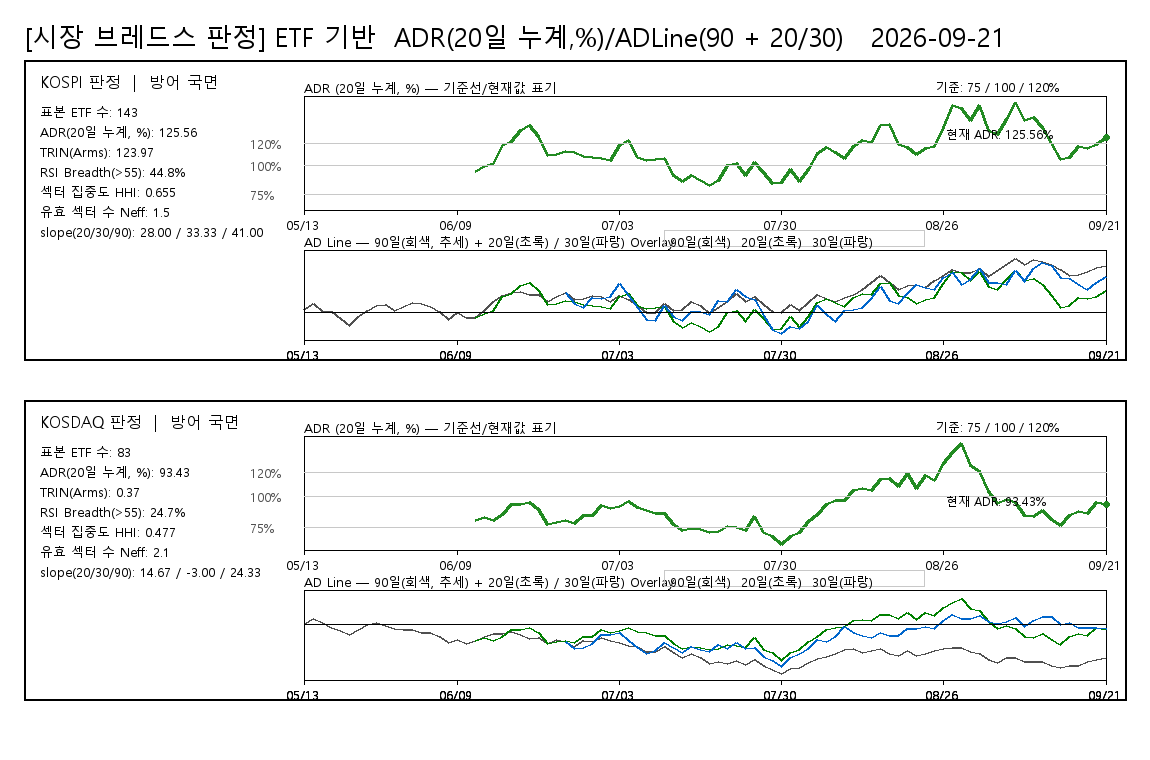

The file beside this chart, header and first rows:
board, date, ADR20pct, ADLine, ADLine20, ADLine30, judgement, rsi_threshold, rsi_above_count, rsi_valid_count, rsi_breadth_pct, rsi_universe_type, rsi_sample_count
KOSPI, 20260513, , 50, , , 방어 국면, 55, 60, 134, 44.78, ETF_PROXY, 143
KOSPI, 20260514, , 124, , , 방어 국면, 55, 60, 134, 44.78, ETF_PROXY, 143
KOSPI, 20260515, , 24, , , 방어 국면, 55, 60, 134, 44.78, ETF_PROXY, 143
KOSPI, 20260518, , 18, , , 방어 국면, 55, 60, 134, 44.78, ETF_PROXY, 143
KOSPI, 20260519, , -74, , , 방어 국면, 55, 60, 134, 44.78, ETF_PROXY, 143
KOSPI, 20260520, , -163, , , 방어 국면, 55, 60, 134, 44.78, ETF_PROXY, 143
KOSPI, 20260521, , -53, , , 방어 국면, 55, 60, 134, 44.78, ETF_PROXY, 143
KOSPI, 20260522, , 33, , , 방어 국면, 55, 60, 134, 44.78, ETF_PROXY, 143
KOSPI, 20260526, , 96, , , 방어 국면, 55, 60, 134, 44.78, ETF_PROXY, 143
KOSPI, 20260527, , 116, , , 방어 국면, 55, 60, 134, 44.78, ETF_PROXY, 143
KOSPI, 20260528, , 27, , , 방어 국면, 55, 60, 134, 44.78, ETF_PROXY, 143
KOSPI, 20260529, , 90, , , 방어 국면, 55, 60, 134, 44.78, ETF_PROXY, 143
KOSPI, 20260601, , 143, , , 방어 국면, 55, 60, 134, 44.78, ETF_PROXY, 143
KOSPI, 20260602, , 132, , , 방어 국면, 55, 60, 134, 44.78, ETF_PROXY, 143
KOSPI, 20260604, , 88, , , 방어 국면, 55, 60, 134, 44.78, ETF_PROXY, 143
KOSPI, 20260605, , 17, , , 방어 국면, 55, 60, 134, 44.78, ETF_PROXY, 143
KOSPI, 20260608, , -90, , , 방어 국면, 55, 60, 134, 44.78, ETF_PROXY, 143
KOSPI, 20260609, , 7, , , 방어 국면, 55, 60, 134, 44.78, ETF_PROXY, 143
KOSPI, 20260610, , -61, , , 방어 국면, 55, 60, 134, 44.78, ETF_PROXY, 143
KOSPI, 20260611, 95.31, -63, -63, , 방어 국면, 55, 60, 134, 44.78, ETF_PROXY, 143
KOSPI, 20260612, 99.17, 39, -11, , 방어 국면, 55, 60, 134, 44.78, ETF_PROXY, 143
KOSPI, 20260615, 102.1, 151, 27, , 방어 국면, 55, 60, 134, 44.78, ETF_PROXY, 143
KOSPI, 20260616, 117.9, 240, 216, , 방어 국면, 55, 60, 134, 44.78, ETF_PROXY, 143
KOSPI, 20260617, 122, 279, 261, , 방어 국면, 55, 60, 134, 44.78, ETF_PROXY, 143
KOSPI, 20260618, 131.9, 288, 362, , 방어 국면, 55, 60, 134, 44.78, ETF_PROXY, 143
KOSPI, 20260619, 136.3, 241, 404, , 방어 국면, 55, 60, 134, 44.78, ETF_PROXY, 143
KOSPI, 20260622, 126.2, 251, 304, , 방어 국면, 55, 60, 134, 44.78, ETF_PROXY, 143
KOSPI, 20260623, 109.4, 151, 118, , 방어 국면, 55, 60, 134, 44.78, ETF_PROXY, 143
KOSPI, 20260624, 110.3, 225, 129, , 방어 국면, 55, 60, 134, 44.78, ETF_PROXY, 143
KOSPI, 20260625, 113.1, 277, 161, 277, 방어 국면, 55, 60, 134, 44.78, ETF_PROXY, 143
KOSPI, 20260626, 112.3, 179, 152, 129, 방어 국면, 55, 60, 134, 44.78, ETF_PROXY, 143
KOSPI, 20260629, 108.6, 198, 108, 74, 방어 국면, 55, 60, 134, 44.78, ETF_PROXY, 143
KOSPI, 20260630, 107.4, 237, 94, 213, 방어 국면, 55, 60, 134, 44.78, ETF_PROXY, 143
KOSPI, 20260701, 106.5, 215, 83, 197, 방어 국면, 55, 60, 134, 44.78, ETF_PROXY, 143
KOSPI, 20260702, 104.8, 150, 62, 224, 방어 국면, 55, 60, 134, 44.78, ETF_PROXY, 143
KOSPI, 20260703, 117.8, 232, 215, 395, 방어 국면, 55, 60, 134, 44.78, ETF_PROXY, 143
KOSPI, 20260706, 122.5, 175, 265, 228, 방어 국면, 55, 60, 134, 44.78, ETF_PROXY, 143
KOSPI, 20260707, 107.8, 106, 99, 73, 방어 국면, 55, 60, 134, 44.78, ETF_PROXY, 143
KOSPI, 20260708, 105, 3, 64, -93, 방어 국면, 55, 60, 134, 44.78, ETF_PROXY, 143
KOSPI, 20260709, 105.9, 12, 75, -104, 방어 국면, 55, 60, 134, 44.78, ETF_PROXY, 143
KOSPI, 20260710, 106.5, 122, 83, 95, 방어 국면, 55, 60, 134, 44.78, ETF_PROXY, 143
KOSPI, 20260713, 91.84, 39, -112, -51, 방어 국면, 55, 60, 134, 44.78, ETF_PROXY, 143
KOSPI, 20260714, 86.21, 45, -195, -98, 방어 국면, 55, 60, 134, 44.78, ETF_PROXY, 143
KOSPI, 20260715, 91.15, 157, -122, 25, 방어 국면, 55, 60, 134, 44.78, ETF_PROXY, 143
KOSPI, 20260716, 86.81, 102, -186, 14, 방어 국면, 55, 60, 134, 44.78, ETF_PROXY, 143
KOSPI, 20260720, 82.93, -5, -246, -22, 방어 국면, 55, 60, 134, 44.78, ETF_PROXY, 143
KOSPI, 20260721, 87.55, 76, -175, 166, 방어 국면, 55, 60, 134, 44.78, ETF_PROXY, 143
KOSPI, 20260722, 100.6, 159, 8, 152, 방어 국면, 55, 60, 134, 44.78, ETF_PROXY, 143
KOSPI, 20260723, 102.5, 257, 32, 318, 방어 국면, 55, 60, 134, 44.78, ETF_PROXY, 143
KOSPI, 20260724, 91.52, 160, -117, 223, 방어 국면, 55, 60, 134, 44.78, ETF_PROXY, 143
KOSPI, 20260727, 103.2, 221, 42, 182, 방어 국면, 55, 60, 134, 44.78, ETF_PROXY, 143
KOSPI, 20260728, 94.19, 119, -79, -32, 방어 국면, 55, 60, 134, 44.78, ETF_PROXY, 143
KOSPI, 20260729, 84.88, 21, -216, -219, 방어 국면, 55, 60, 134, 44.78, ETF_PROXY, 143
KOSPI, 20260730, 85.14, 3, -212, -276, 방어 국면, 55, 60, 134, 44.78, ETF_PROXY, 143
KOSPI, 20260731, 96.95, 109, -41, -179, 방어 국면, 55, 60, 134, 44.78, ETF_PROXY, 143
KOSPI, 20260803, 86.2, 36, -196, -205, 방어 국면, 55, 60, 134, 44.78, ETF_PROXY, 143
KOSPI, 20260804, 96.94, 134, -41, -117, 방어 국면, 55, 60, 134, 44.78, ETF_PROXY, 143
KOSPI, 20260805, 111.3, 247, 141, 96, 방어 국면, 55, 60, 134, 44.78, ETF_PROXY, 143
KOSPI, 20260806, 116, 199, 196, -26, 방어 국면, 55, 60, 134, 44.78, ETF_PROXY, 143
KOSPI, 20260807, 111.6, 157, 145, -120, 방어 국면, 55, 60, 134, 44.78, ETF_PROXY, 143
... 120 more rows
